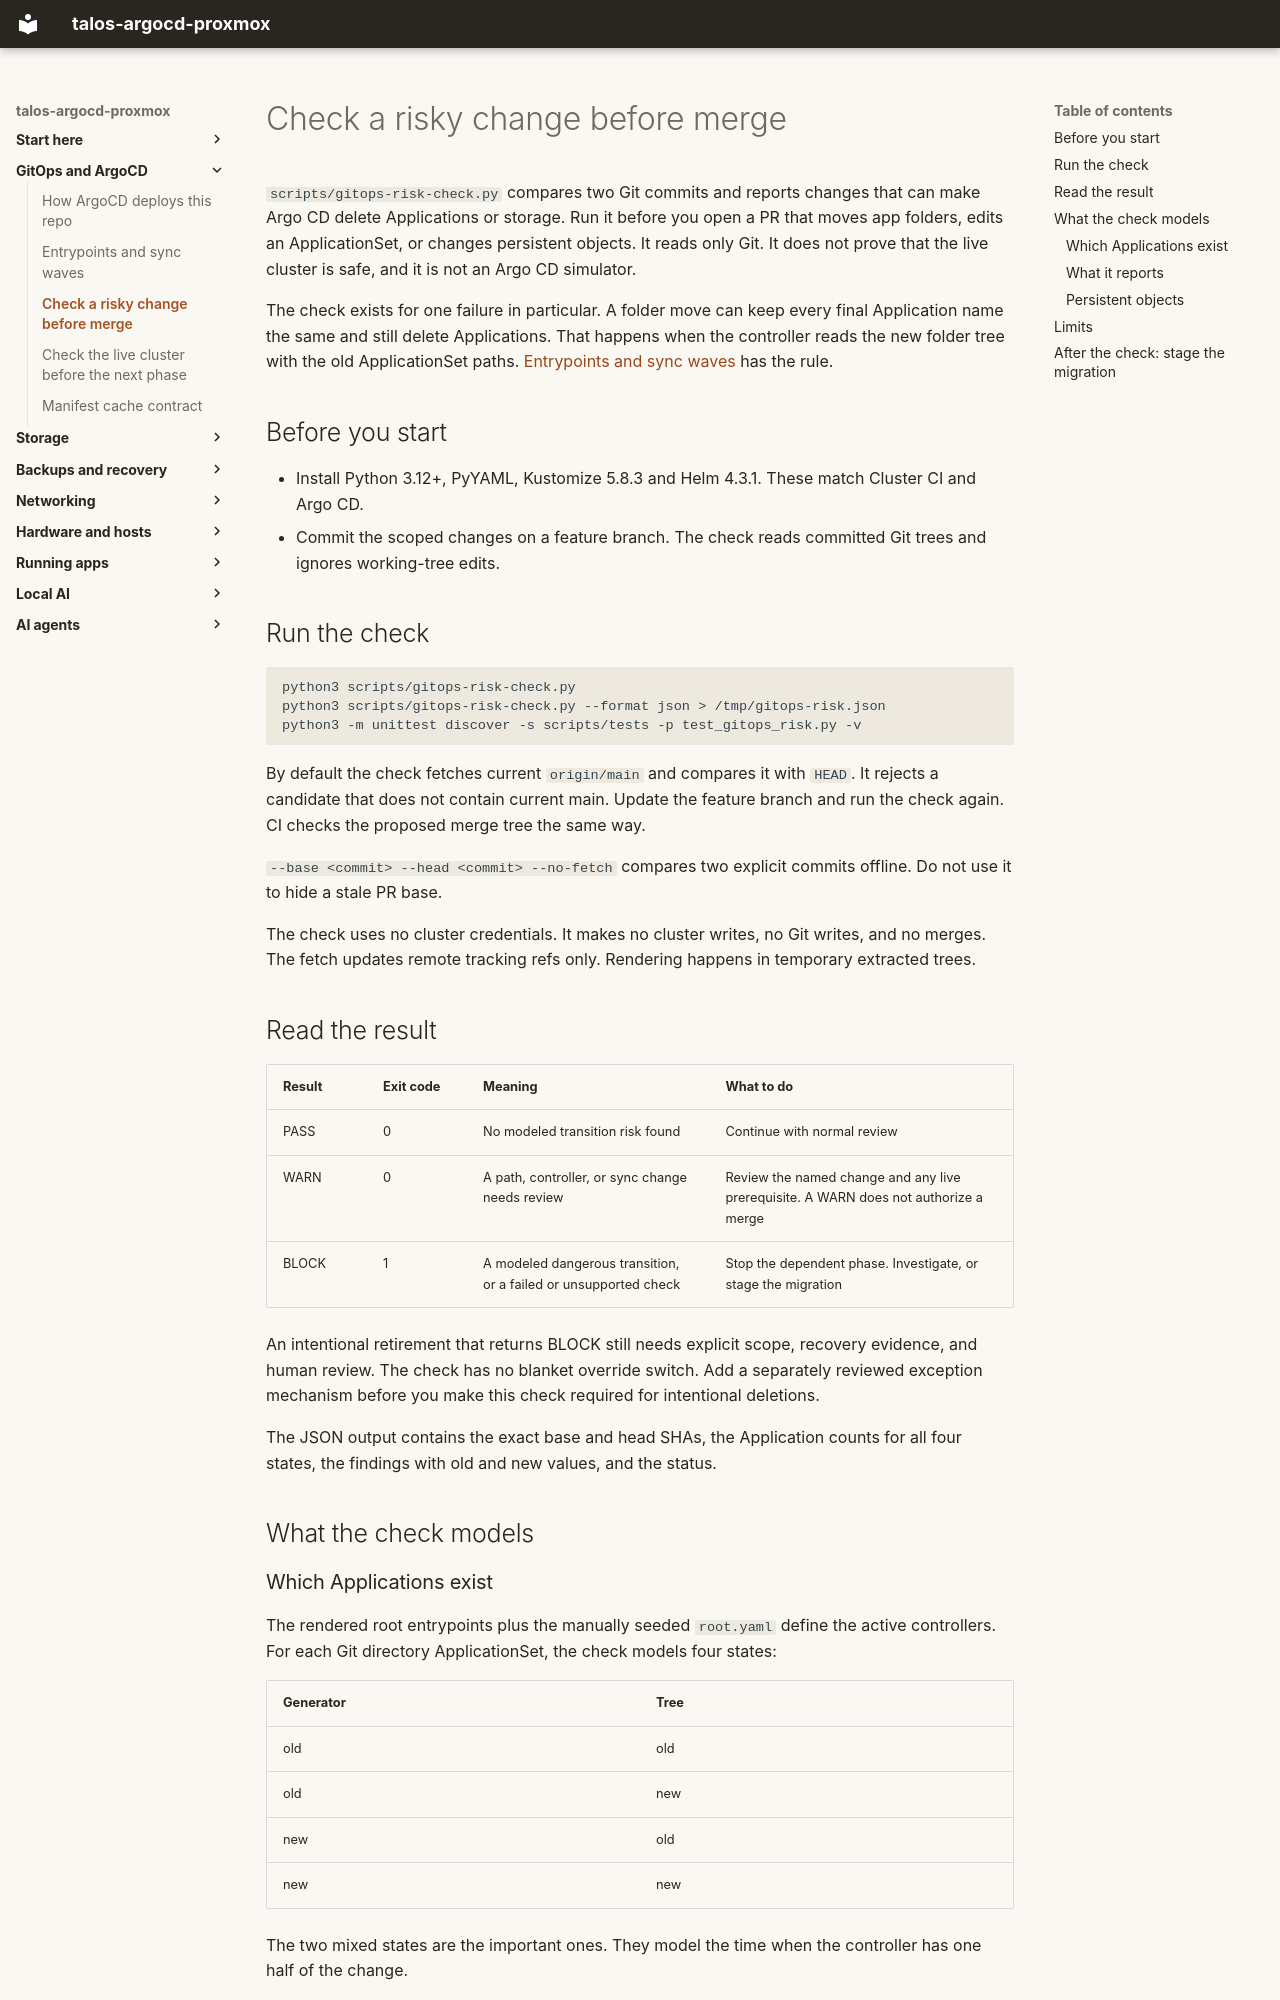

repository: mitchross/talos-argocd-proxmox · page: domains/argocd/gitops-risk-check/index.html · generator: mkdocs

# Check a risky change before merge

`scripts/gitops-risk-check.py` compares two Git commits and reports changes that can make Argo CD delete Applications or storage.
Run it before you open a PR that moves app folders, edits an ApplicationSet, or changes persistent objects.
It reads only Git. It does not prove that the live cluster is safe, and it is not an Argo CD simulator.

The check exists for one failure in particular.
A folder move can keep every final Application name the same and still delete Applications.
That happens when the controller reads the new folder tree with the old ApplicationSet paths.
[Entrypoints and sync waves](entrypoints.md#move-folders-and-change-applicationset-paths-in-separate-prs) has the rule.

## Before you start

- Install Python 3.12+, PyYAML, Kustomize 5.8.3 and Helm 4.3.1. These match Cluster CI and Argo CD.
- Commit the scoped changes on a feature branch. The check reads committed Git trees and ignores working-tree edits.

## Run the check

```sh
python3 scripts/gitops-risk-check.py
python3 scripts/gitops-risk-check.py --format json > /tmp/gitops-risk.json
python3 -m unittest discover -s scripts/tests -p test_gitops_risk.py -v
```

By default the check fetches current `origin/main` and compares it with `HEAD`.
It rejects a candidate that does not contain current main. Update the feature branch and run the check again.
CI checks the proposed merge tree the same way.

`--base <commit> --head <commit> --no-fetch` compares two explicit commits offline.
Do not use it to hide a stale PR base.

The check uses no cluster credentials. It makes no cluster writes, no Git writes, and no merges.
The fetch updates remote tracking refs only. Rendering happens in temporary extracted trees.

## Read the result

| Result | Exit code | Meaning | What to do |
|---|---|---|---|
| PASS | 0 | No modeled transition risk found | Continue with normal review |
| WARN | 0 | A path, controller, or sync change needs review | Review the named change and any live prerequisite. A WARN does not authorize a merge |
| BLOCK | 1 | A modeled dangerous transition, or a failed or unsupported check | Stop the dependent phase. Investigate, or stage the migration |

An intentional retirement that returns BLOCK still needs explicit scope, recovery evidence, and human review.
The check has no blanket override switch.
Add a separately reviewed exception mechanism before you make this check required for intentional deletions.

The JSON output contains the exact base and head SHAs, the Application counts for all four states, the findings with old and new values, and the status.

## What the check models
